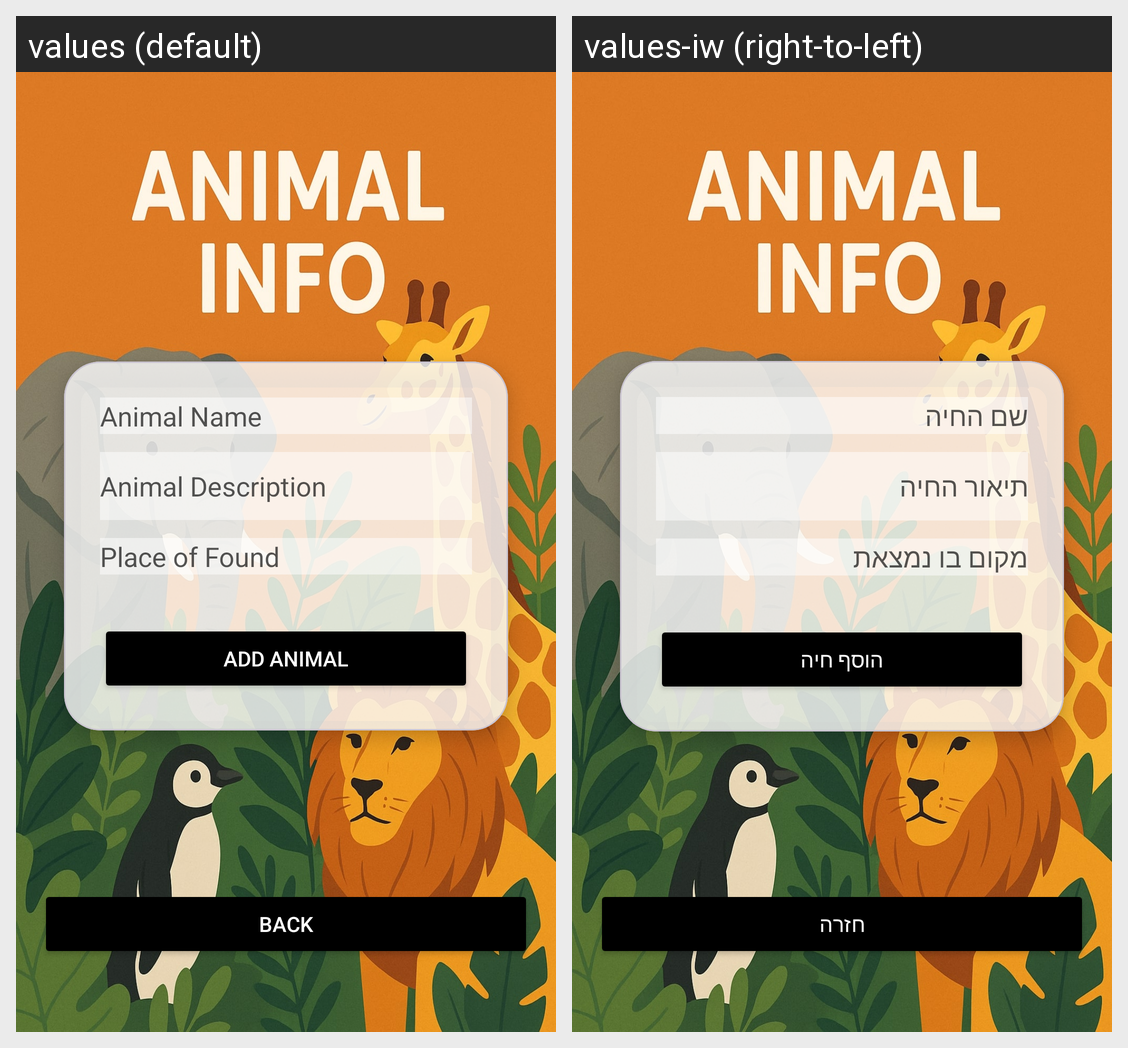

Here is an Android app screen in its default locale and in the app's own translations. Write out the translated-string differences for the strings that appear on this screen.
Android screen res/layout/fragment_add_animal.xml rendered under 2 locales, left to right: values (default), values-iw (right-to-left). Device: Nexus 5 (rendered at 1080×1920; each locale shown at half size, 540×960, under a caption strip naming it); theme Theme.AnimalInfoApp.
Strings drawn on this screen, with the default value and each locale's value (text and hints the layout hard-codes, and strings that could not be matched under every locale, appear in the picture but are not listed):

animal_name_hint
  values: Animal Name
  values-iw: שם החיה

animal_desc_hint
  values: Animal Description
  values-iw: תיאור החיה

animal_place_of_found
  values: Place of Found
  values-iw: מקום בו נמצאת

add_animal
  values: Add Animal
  values-iw: הוסף חיה

back
  values: Back
  values-iw: חזרה
